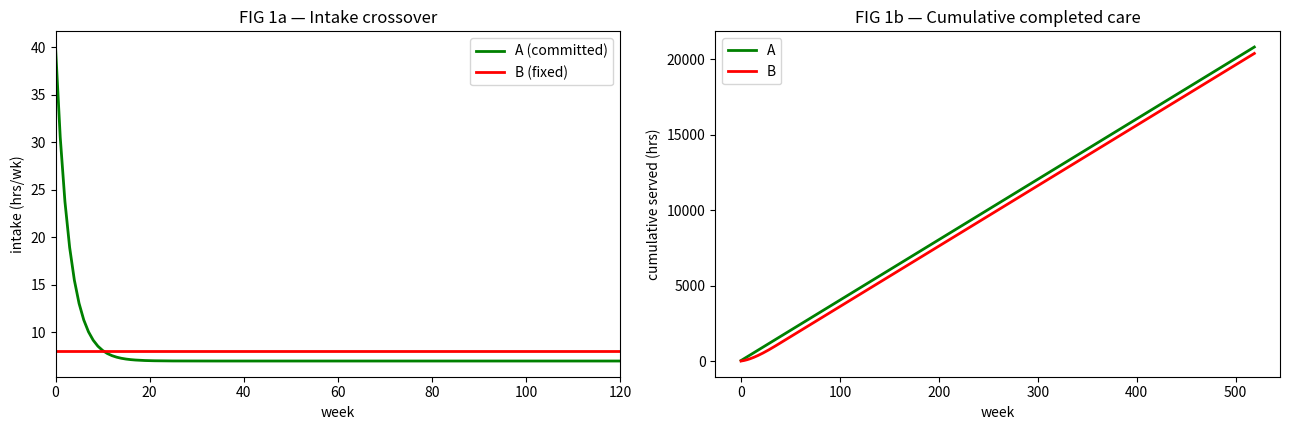
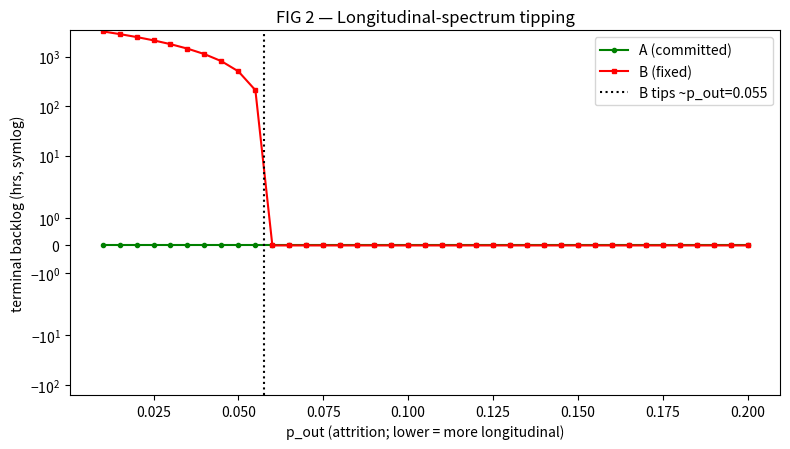
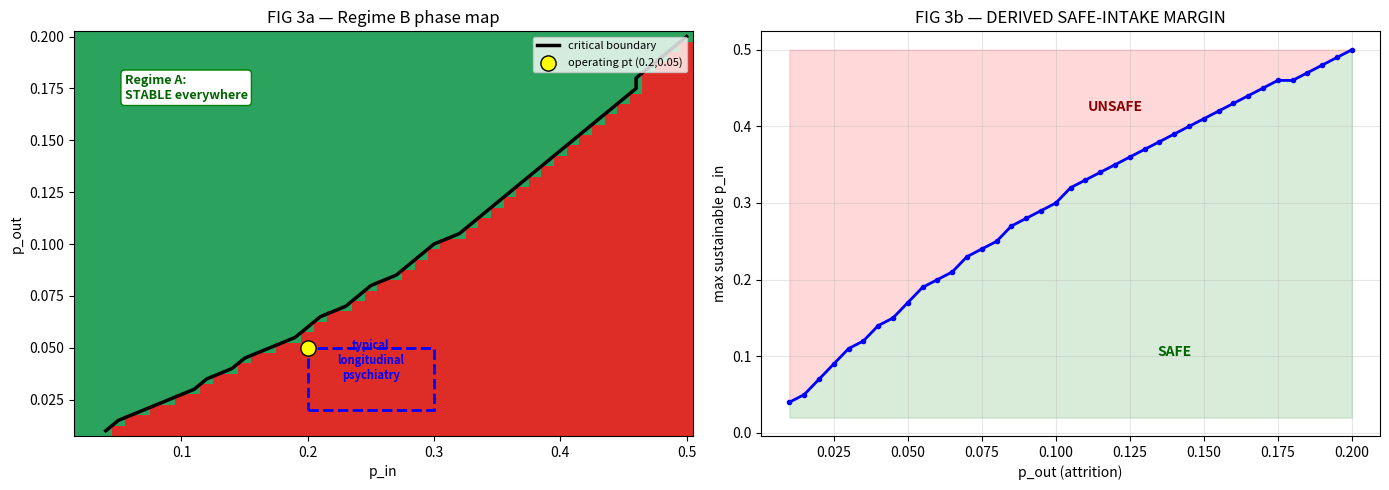
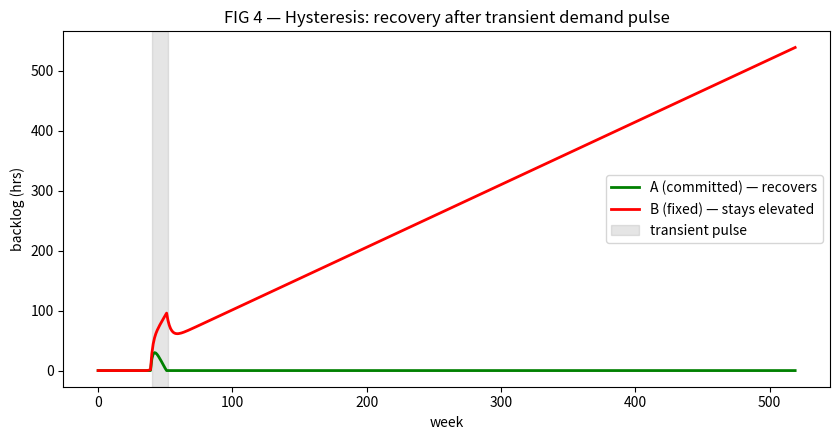

Write Python code to recreate these figures, in order.
# ============================================================================
# LCPO — Longitudinal Capacity under Partial Observability
# Consolidated reference kernel.
#
# Two intake-governance regimes on identical demand/capacity dynamics:
#   A = committed / residual intake  (obligations served first; intake = residual)
#   B = reactive  / fixed intake     (p_in*C reserved off the top; intake first)
#
# Dormant for MVP (set to identity so accumulation = capacity-overflowing demand,
# NOT hidden demand):  p_surf = 1 (full observability),  p_uti = 1 (no no-shows).
#
# Tune everything in PARAMS / SWEEPS. The kernel below never needs editing.
# ============================================================================

import numpy as np
import matplotlib
matplotlib.use("Agg")              # remove if running interactively
import matplotlib.pyplot as plt
from matplotlib.colors import ListedColormap
from matplotlib.patches import Rectangle

# ------------------------------- CONFIG -------------------------------------
PARAMS = dict(
    C             = 40.0,   # weekly capacity (hours), single clinician
    n_weeks       = 520,    # horizon (10 yrs): separates divergence from slow transient
    p_in          = 0.20,   # intake reservation fraction (Regime B lever; endogenous in A)
    p_out         = 0.05,   # panel attrition / week. LOWER = more longitudinal. Defines system class.
    p_gen         = 1.00,   # forward obligation generated per served encounter
    p_act         = 0.25,   # activation: fraction of panel obligation coming due per week
    p_out_backlog = 0.00,   # attrition on carried-over backlog (0 = permanent until served)
)

SWEEPS = dict(
    pout_grid     = np.round(np.arange(0.01, 0.201, 0.005), 4),  # FIG 2 & 3
    pin_grid      = np.round(np.arange(0.02, 0.501, 0.01),  3),  # FIG 3 (floor 0.02 completes curve)
    pulse_weeks   = (40, 52),   # FIG 4 transient window [start, end)
    pulse_factor  = 1.8,        # FIG 4 p_act multiplier during pulse
    div_slope_eps = 0.05,       # divergence: last-third backlog slope threshold (hrs/wk)
)

# ------------------------------- KERNEL -------------------------------------
def simulate(regime, C, n_weeks, p_in, p_out, p_gen, p_act, p_out_backlog,
             act_series=None, div_slope_eps=0.05):
    """One run. regime in {'A','B'}. Starts empty (panel=0, backlog=0)."""
    panel   = 0.0   # latent follow-up obligation stock (hours)
    backlog = 0.0   # carried-over unserved demand (hours)
    intake_t, backlog_t, panel_t, served_t = [], [], [], []
    completed_care = 0.0
    overflow_cum   = 0.0

    for w in range(n_weeks):
        pact       = p_act if act_series is None else act_series[w]
        follow_due = panel * pact
        obligation = follow_due + backlog                 # follow-up + carried backlog

        if regime == 'B':                                 # fixed intake off the top
            served_intake = min(p_in * C, C)
            served_oblig  = min(obligation, C - served_intake)
        else:                                             # A: obligations first, intake = residual
            served_oblig  = min(obligation, C)
            served_intake = max(0.0, C - served_oblig)

        unserved      = obligation - served_oblig
        overflow_cum += max(0.0, unserved)
        generated     = (served_oblig + served_intake) * p_gen

        panel   = max(0.0, (panel - follow_due + generated) * (1 - p_out))
        backlog = max(0.0, unserved * (1 - p_out_backlog))
        completed_care += served_oblig + served_intake

        intake_t.append(served_intake)
        backlog_t.append(backlog)
        panel_t.append(panel)
        served_t.append(served_oblig + served_intake)

    backlog_t = np.array(backlog_t)
    last  = backlog_t[int(2 * n_weeks / 3):]              # last-third divergence test
    slope = float(np.polyfit(np.arange(len(last)), last, 1)[0])
    diverging = (slope > div_slope_eps) and (backlog_t[-1] > 1)

    return dict(
        intake=np.array(intake_t), backlog=backlog_t, panel=np.array(panel_t),
        served_total=np.array(served_t), terminal_backlog=float(backlog_t[-1]),
        total_care=completed_care, slope=slope, diverging=diverging,
        overflow_cumulative=overflow_cum,
    )

def run(regime, act_series=None, **overrides):
    """Convenience wrapper: run a regime with inline param overrides."""
    p = {**PARAMS, **overrides}
    return simulate(regime, act_series=act_series,
                    div_slope_eps=SWEEPS['div_slope_eps'], **p)

# =========================== FIG 1 — MECHANISM ==============================
A = run('A'); B = run('B'); wk = np.arange(PARAMS['n_weeks'])
fig, ax = plt.subplots(1, 2, figsize=(13, 4.4))
ax[0].plot(wk, A['intake'], color='green', lw=2, label='A (committed)')
ax[0].plot(wk, B['intake'], color='red',   lw=2, label='B (fixed)')
ax[0].set_xlim(0, 120); ax[0].set_title('FIG 1a — Intake crossover')
ax[0].set_xlabel('week'); ax[0].set_ylabel('intake (hrs/wk)'); ax[0].legend()
ax[1].plot(wk, np.cumsum(A['served_total']), color='green', lw=2, label='A')
ax[1].plot(wk, np.cumsum(B['served_total']), color='red',   lw=2, label='B')
ax[1].set_title('FIG 1b — Cumulative completed care')
ax[1].set_xlabel('week'); ax[1].set_ylabel('cumulative served (hrs)'); ax[1].legend()
plt.tight_layout(); plt.savefig('FIG1_mechanism.png', dpi=120); plt.close()
cross = np.where(np.diff(np.sign(A['intake'] - B['intake'])))[0]

# ==================== FIG 2 — STRUCTURAL (p_out spectrum) ===================
A_term, B_term, B_tip = [], [], None
for po in SWEEPS['pout_grid']:
    a, b = run('A', p_out=po), run('B', p_out=po)
    A_term.append(a['terminal_backlog']); B_term.append(b['terminal_backlog'])
    if b['diverging']:
        B_tip = po
fig, axf = plt.subplots(figsize=(8, 4.6))
axf.plot(SWEEPS['pout_grid'], A_term, 'o-', color='green', ms=3, label='A (committed)')
axf.plot(SWEEPS['pout_grid'], B_term, 's-', color='red',   ms=3, label='B (fixed)')
if B_tip is not None:
    axf.axvline(B_tip + 0.0025, ls=':', color='k', label=f'B tips ~p_out={B_tip}')
axf.set_yscale('symlog')
axf.set_xlabel('p_out (attrition; lower = more longitudinal)')
axf.set_ylabel('terminal backlog (hrs, symlog)')
axf.set_title('FIG 2 — Longitudinal-spectrum tipping'); axf.legend()
plt.tight_layout(); plt.savefig('FIG2_structural.png', dpi=120); plt.close()

# ============= FIG 3 — PHASE DIAGRAM + SAFE-INTAKE MARGIN CURVE =============
pin_g, pout_g = SWEEPS['pin_grid'], SWEEPS['pout_grid']
DIV = np.zeros((len(pout_g), len(pin_g)))
for i, po in enumerate(pout_g):
    for j, pin in enumerate(pin_g):
        DIV[i, j] = 1.0 if run('B', p_in=pin, p_out=po)['diverging'] else 0.0
boundary = np.array([pin_g[DIV[i] == 0].max() if (DIV[i] == 0).any() else np.nan
                     for i in range(len(pout_g))])

fig, ax = plt.subplots(1, 2, figsize=(14, 5.0))
ax[0].pcolormesh(pin_g, pout_g, DIV, cmap=ListedColormap(['#2ca25f', '#de2d26']),
                 shading='auto', vmin=0, vmax=1)
ax[0].plot(boundary, pout_g, 'k-', lw=2.5, label='critical boundary')
ax[0].scatter([PARAMS['p_in']], [PARAMS['p_out']], c='yellow', edgecolor='k',
              s=120, zorder=5, label=f"operating pt ({PARAMS['p_in']},{PARAMS['p_out']})")
ax[0].add_patch(Rectangle((0.20, 0.02), 0.10, 0.03, fill=False,
                          edgecolor='blue', lw=2, ls='--'))
ax[0].text(0.25, 0.035, 'typical\nlongitudinal\npsychiatry', color='blue',
           ha='center', fontsize=8, fontweight='bold')
ax[0].text(0.055, 0.17, 'Regime A:\nSTABLE everywhere', color='darkgreen',
           fontsize=9, fontweight='bold',
           bbox=dict(boxstyle='round', fc='white', ec='green'))
ax[0].set_xlabel('p_in'); ax[0].set_ylabel('p_out')
ax[0].set_title('FIG 3a — Regime B phase map'); ax[0].legend(loc='upper right', fontsize=8)

ax[1].plot(pout_g, boundary, 'b-o', lw=2, ms=3)
ax[1].fill_between(pout_g, boundary, 0.02, alpha=0.15, color='green')
ax[1].fill_between(pout_g, boundary, 0.50, alpha=0.15, color='red')
ax[1].set_xlabel('p_out (attrition)'); ax[1].set_ylabel('max sustainable p_in')
ax[1].set_title('FIG 3b — DERIVED SAFE-INTAKE MARGIN'); ax[1].grid(alpha=0.3)
ax[1].text(0.12, 0.42, 'UNSAFE', color='darkred',  ha='center', fontweight='bold')
ax[1].text(0.14, 0.10, 'SAFE',   color='darkgreen', ha='center', fontweight='bold')
plt.tight_layout(); plt.savefig('FIG3_phase_deliverable.png', dpi=120); plt.close()

# ==================== FIG 4 — DYNAMICAL (hysteresis) =======================
n = PARAMS['n_weeks']; act = np.full(n, PARAMS['p_act'])
a0, a1 = SWEEPS['pulse_weeks']
act[a0:a1] = PARAMS['p_act'] * SWEEPS['pulse_factor']
Ah, Bh = run('A', act_series=act), run('B', act_series=act)
fig, axh = plt.subplots(figsize=(8.5, 4.5))
axh.plot(Ah['backlog'], color='green', lw=2, label='A (committed) — recovers')
axh.plot(Bh['backlog'], color='red',   lw=2, label='B (fixed) — stays elevated')
axh.axvspan(a0, a1, alpha=0.2, color='gray', label='transient pulse')
axh.set_xlabel('week'); axh.set_ylabel('backlog (hrs)')
axh.set_title('FIG 4 — Hysteresis: recovery after transient demand pulse'); axh.legend()
plt.tight_layout(); plt.savefig('FIG4_hysteresis.png', dpi=120); plt.close()

# ==================== ROBUSTNESS (printed, not plotted) ====================
print("=" * 72)
print("ROBUSTNESS — p_gen x p_out, Regime B (confirm p_gen=1.0 not a knife-edge)")
print("=" * 72)
pg_list, po_list = [0.8, 0.9, 1.0, 1.1, 1.2], [0.02, 0.05, 0.10, 0.20]
print("p_gen\\p_out " + " ".join(f"{po:>10.2f}" for po in po_list))
for pg in pg_list:
    cells = []
    for po in po_list:
        b = run('B', p_gen=pg, p_out=po)
        cells.append(f"{b['terminal_backlog']:>6.0f}({'DIV' if b['diverging'] else 'ok'})")
    print(f"{pg:>9.1f}  " + " ".join(f"{c:>10}" for c in cells))

# ============================ PINNED SUMMARY ===============================
print("\n" + "=" * 72); print("PINNED RESULTS"); print("=" * 72)
print(f"Intake crossover week: {cross[:3]}")
print(f"Total care: A={A['total_care']:.0f}  B={B['total_care']:.0f}  "
      f"(A advantage {A['total_care'] - B['total_care']:.0f})")
print(f"p_out tipping (B): diverges for p_out <= {B_tip}; A bounded across all p_out")
print(f"Hysteresis: A settles ~{Ah['backlog'][-50:].mean():.1f}  |  "
      f"B settles ~{Bh['backlog'][-50:].mean():.1f} (permanent elevation)")
print("\nSAFE-INTAKE MARGIN (max sustainable p_in vs p_out):")
print(f"{'p_out':>7} {'max_safe_p_in':>14}")
for po, bd in zip(pout_g, boundary):
    if round(po, 3) in [0.01, 0.02, 0.03, 0.04, 0.05, 0.06, 0.08, 0.10, 0.15, 0.20]:
        print(f"{po:>7.3f} {bd:>14.2f}")
print("\nFigures: FIG1_mechanism / FIG2_structural / FIG3_phase_deliverable / FIG4_hysteresis")
